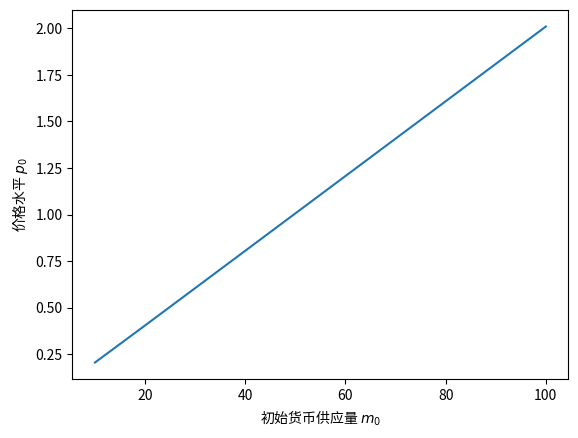
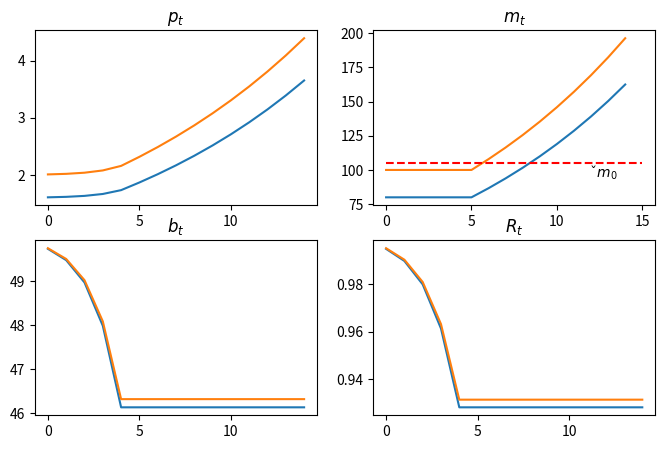

Here is the Python script that generated these plots, in order:
import numpy as np
import matplotlib.pyplot as plt
from collections import namedtuple

# 创建一个包含参数的命名元组
MoneySupplyModel = namedtuple("MoneySupplyModel", 
                              ["γ1", "γ2", "g",
                               "R_tilde", "m0_check", "Bm1_check",
                               "T"])

def create_model(γ1=100, γ2=50, g=3.0,
                 R_tilde=1.01,
                 Bm1_check=0, m0_check=105,
                 T=5):
    
    return MoneySupplyModel(γ1=γ1, γ2=γ2, g=g,
                            R_tilde=R_tilde,
                            m0_check=m0_check, Bm1_check=Bm1_check,
                            T=T)

msm = create_model()

def S(p0, m0, model):

    # 解包参数
    γ1, γ2, g = model.γ1, model.γ2, model.g
    R_tilde = model.R_tilde
    m0_check, Bm1_check = model.m0_check, model.Bm1_check
    T = model.T

    # 公开市场操作
    Bm1 = 1 / (p0 * R_tilde) * (m0_check - m0) + Bm1_check

    # 计算 B_{T-1}
    BTm1 = R_tilde ** T * Bm1 + ((1 - R_tilde ** T) / (1 - R_tilde)) * g

    # 计算 g bar
    g_bar = g + (R_tilde - 1) * BTm1

    # 解二次方程
    Ru = np.roots((-γ1, γ1 + γ2 - g_bar, -γ2)).max()

    # 计算 p0
    λ = γ2 / γ1
    p0_new = (1 / γ1) * m0 * ((1 - λ ** T) / (1 - λ) + λ ** T / (Ru - λ))

    return p0_new

def compute_fixed_point(m0, p0_guess, model, θ=0.5, tol=1e-6):

    p0 = p0_guess
    error = tol + 1

    while error > tol:
        p0_next = (1 - θ) * S(p0, m0, model) + θ * p0

        error = np.abs(p0_next - p0)
        p0 = p0_next

    return p0

m0_arr = np.arange(10, 110, 10)

plt.plot(m0_arr, [compute_fixed_point(m0, 1, msm) for m0 in m0_arr])

plt.ylabel('价格水平 $p_0$')
plt.xlabel('初始货币供应量 $m_0$')

plt.show()

def simulate(m0, model, length=15, p0_guess=1):
    # 解包参数
    γ1, γ2, g = model.γ1, model.γ2, model.g
    R_tilde = model.R_tilde
    m0_check, Bm1_check = model.m0_check, model.Bm1_check
    T = model.T

    # (pt, mt, bt, Rt)
    paths = np.empty((4, length))

    # 公开市场操作
    p0 = compute_fixed_point(m0, 1, model)
    Bm1 = 1 / (p0 * R_tilde) * (m0_check - m0) + Bm1_check
    BTm1 = R_tilde ** T * Bm1 + ((1 - R_tilde ** T) / (1 - R_tilde)) * g
    g_bar = g + (R_tilde - 1) * BTm1
    Ru = np.roots((-γ1, γ1 + γ2 - g_bar, -γ2)).max()

    λ = γ2 / γ1

    # t = 0
    paths[0, 0] = p0
    paths[1, 0] = m0

    # 1 <= t <= T
    for t in range(1, T+1, 1):
        paths[0, t] = (1 / γ1) * m0 * \
                      ((1 - λ ** (T - t)) / (1 - λ)
                       + (λ ** (T - t) / (Ru - λ)))
        paths[1, t] = m0

    # t > T
    for t in range(T+1, length):
        paths[0, t] = paths[0, t-1] / Ru
        paths[1, t] = paths[1, t-1] + paths[0, t] * g_bar

    # Rt = pt / pt+1
    paths[3, :T] = paths[0, :T] / paths[0, 1:T+1]
    paths[3, T:] = Ru

    # bt = γ1 - γ2 / Rt
    paths[2, :] = γ1 - γ2 / paths[3, :]

    return paths

def plot_path(m0_arr, model, length=15):

    fig, axs = plt.subplots(2, 2, figsize=(8, 5))
    titles = ['$p_t$', '$m_t$', '$b_t$', '$R_t$']
    
    for m0 in m0_arr:
        paths = simulate(m0, model, length=length)
        for i, ax in enumerate(axs.flat):
            ax.plot(paths[i])
            ax.set_title(titles[i])
    
    axs[0, 1].hlines(model.m0_check, 0, length, color='r', linestyle='--')
    axs[0, 1].text(length * 0.8, model.m0_check * 0.9, r'$\check{m}_0$')
    plt.show()

plot_path([80, 100], msm)